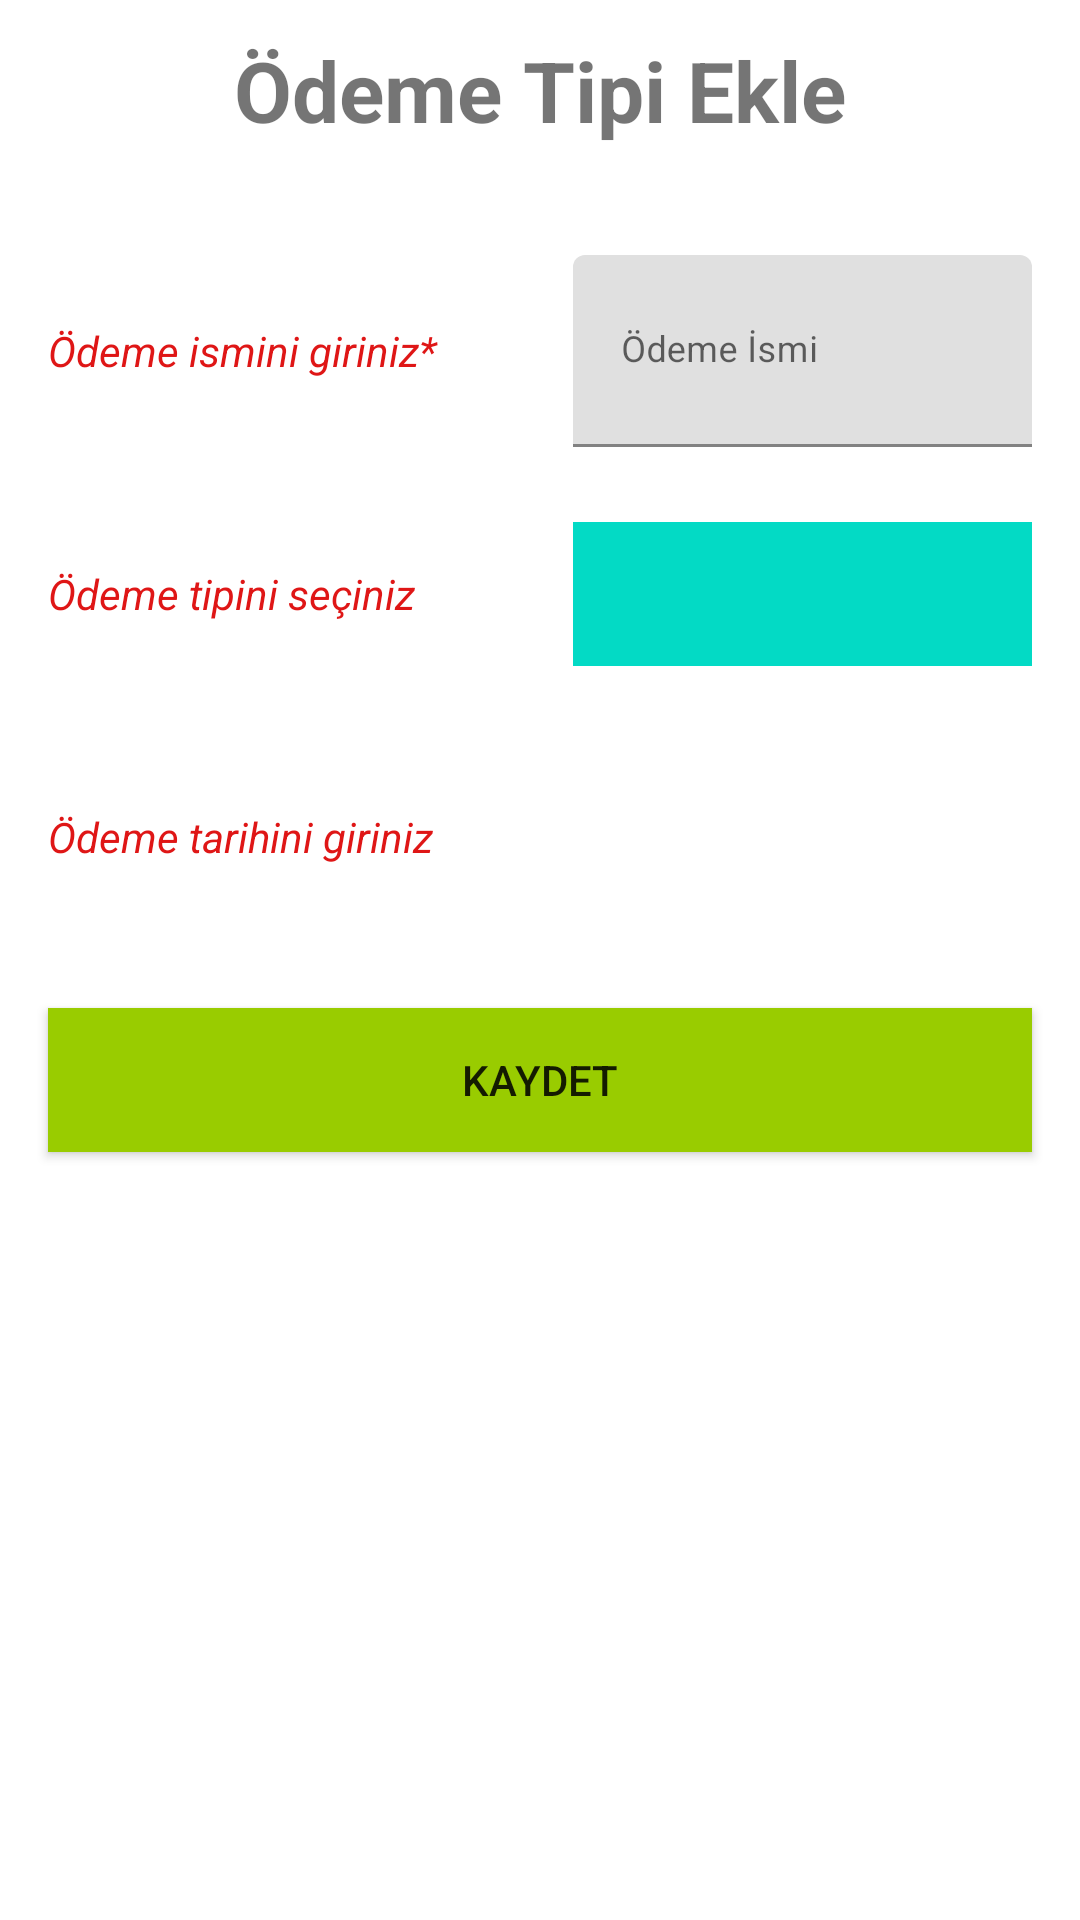

Produce the Android XML layout that renders to this screen, including the resource entries it uses.
<!-- AndroidManifest.xml: application theme Theme.PaymentTracking -->
<!-- res/layout/activity_type_addition.xml -->
<?xml version="1.0" encoding="utf-8"?>
<androidx.constraintlayout.widget.ConstraintLayout
    xmlns:android="http://schemas.android.com/apk/res/android"
    xmlns:app="http://schemas.android.com/apk/res-auto"
    xmlns:tools="http://schemas.android.com/tools"
    android:layout_width="match_parent"
    android:layout_height="match_parent"
    tools:context=".view.TypeAdditionActivity">

    <androidx.constraintlayout.widget.ConstraintLayout
        android:id="@+id/constraintLayout3"
        android:layout_width="match_parent"
        android:layout_height="60dp"
        app:layout_constraintEnd_toEndOf="parent"
        app:layout_constraintStart_toStartOf="parent"
        app:layout_constraintTop_toTopOf="parent">

        <TextView
            android:id="@+id/tv_typeAct_title"
            android:layout_width="wrap_content"
            android:layout_height="wrap_content"
            android:text="Ödeme Tipi Ekle"
            android:textSize="28sp"
            android:textStyle="bold"
            app:layout_constraintBottom_toBottomOf="parent"
            app:layout_constraintEnd_toEndOf="parent"
            app:layout_constraintHorizontal_bias="0.5"
            app:layout_constraintStart_toStartOf="parent"
            app:layout_constraintTop_toTopOf="parent" />
    </androidx.constraintlayout.widget.ConstraintLayout>

    <TextView
        android:id="@+id/tv_st_addtype_title"
        android:layout_width="wrap_content"
        android:layout_height="48dp"
        android:layout_marginStart="16dp"
        android:gravity="center"
        android:text="Ödeme ismini giriniz* "
        android:textColor="#DF1616"
        android:textSize="14sp"
        android:textStyle="italic"
        app:layout_constraintBottom_toTopOf="@+id/tv_st_addtype_type"
        app:layout_constraintStart_toStartOf="parent"
        app:layout_constraintTop_toBottomOf="@+id/constraintLayout3" />


    <com.google.android.material.textfield.TextInputLayout
        android:id="@+id/textInputLayout"
        android:layout_width="0dp"
        android:layout_height="64dp"
        android:layout_marginStart="42dp"
        android:layout_marginEnd="16dp"
        app:layout_constraintBottom_toBottomOf="@+id/tv_st_addtype_title"
        app:layout_constraintEnd_toEndOf="parent"
        app:layout_constraintStart_toEndOf="@+id/tv_st_addtype_title"
        app:layout_constraintTop_toTopOf="@+id/tv_st_addtype_title">

        <com.google.android.material.textfield.TextInputEditText
            android:id="@+id/et_title_addtype"
            android:layout_width="match_parent"
            android:layout_height="64dp"
            android:inputType="text"
            android:textSize="12sp"
            android:maxLength="25"
            android:hint="Ödeme İsmi" />

    </com.google.android.material.textfield.TextInputLayout>

    <TextView
        android:id="@+id/tv_st_addtype_type"
        android:layout_width="wrap_content"
        android:layout_height="48dp"
        android:layout_marginStart="16dp"
        android:gravity="center"
        android:text="Ödeme tipini seçiniz "
        android:textColor="#DF1616"
        android:textSize="14sp"
        android:textStyle="italic"
        app:layout_constraintBottom_toTopOf="@+id/tv_st_addtype_date"
        app:layout_constraintStart_toStartOf="parent"
        app:layout_constraintTop_toBottomOf="@+id/tv_st_addtype_title" />

    <Spinner
        android:id="@+id/spinner_addtype"
        android:layout_width="0dp"
        android:layout_height="48dp"
        android:layout_marginEnd="16dp"
        android:background="@color/teal_200"
        app:layout_constraintBottom_toBottomOf="@+id/tv_st_addtype_type"
        app:layout_constraintEnd_toEndOf="parent"
        app:layout_constraintStart_toStartOf="@+id/textInputLayout"
        app:layout_constraintTop_toTopOf="@+id/tv_st_addtype_type" />

    <TextView
        android:id="@+id/tv_st_addtype_date"
        android:layout_width="wrap_content"
        android:layout_height="48dp"
        android:layout_marginStart="16dp"
        android:gravity="center"
        android:text="Ödeme tarihini giriniz "
        android:textColor="#DF1616"
        android:textSize="14sp"
        android:textStyle="italic"
        app:layout_constraintBottom_toTopOf="@+id/btn_save_addtpye"
        app:layout_constraintStart_toStartOf="parent"
        app:layout_constraintTop_toBottomOf="@+id/tv_st_addtype_type" />


    <androidx.appcompat.widget.AppCompatButton
        android:id="@+id/btn_save_addtpye"
        android:layout_width="0dp"
        android:layout_height="wrap_content"
        android:layout_marginStart="16dp"
        android:layout_marginEnd="16dp"
        android:layout_marginBottom="256dp"
        android:text="Kaydet"
        android:background="@android:color/holo_green_light"
        app:layout_constraintBottom_toBottomOf="parent"
        app:layout_constraintEnd_toEndOf="parent"
        app:layout_constraintStart_toStartOf="parent" />

    <androidx.appcompat.widget.AppCompatButton
        android:id="@+id/btn_delete_addtype"
        android:layout_width="0dp"
        android:layout_height="wrap_content"
        android:layout_marginStart="16dp"
        android:layout_marginEnd="16dp"
        android:layout_marginBottom="146dp"
        android:background="@android:color/holo_red_dark"
        android:text="Sil"
        android:visibility="gone"
        app:layout_constraintBottom_toBottomOf="parent"
        app:layout_constraintEnd_toEndOf="parent"
        app:layout_constraintStart_toStartOf="parent" />

    <androidx.constraintlayout.widget.ConstraintLayout
        android:id="@+id/cl_timeofperiod_addtype"
        android:layout_width="0dp"
        android:layout_height="48dp"
        android:layout_marginEnd="12dp"
        app:layout_constraintBottom_toBottomOf="@+id/tv_st_addtype_date"
        app:layout_constraintEnd_toEndOf="parent"
        app:layout_constraintStart_toStartOf="@+id/spinner_addtype"
        app:layout_constraintTop_toTopOf="@+id/tv_st_addtype_date"
        app:layout_constraintVertical_bias="1.0">

        <EditText
            android:id="@+id/et_timeof_addtype"
            android:layout_width="0dp"
            android:layout_height="wrap_content"
            android:background="@color/white"
            android:digits="0123456789"
            android:ems="10"
            android:inputType="textFilter"
            android:maxLength="3"
            android:maxLines="1"
            android:gravity="center"
            app:layout_constraintBottom_toBottomOf="parent"
            app:layout_constraintEnd_toStartOf="@+id/tv_timeof_addtype"
            app:layout_constraintHorizontal_bias="0.5"
            app:layout_constraintHorizontal_chainStyle="packed"
            app:layout_constraintStart_toStartOf="parent"
            app:layout_constraintTop_toTopOf="parent" />

        <TextView
            android:id="@+id/tv_timeof_addtype"
            android:layout_width="wrap_content"
            android:layout_height="48dp"
            android:gravity="center"
            android:text=".günü"
            android:visibility="gone"
            app:layout_constraintBottom_toBottomOf="parent"
            app:layout_constraintEnd_toEndOf="parent"
            app:layout_constraintHorizontal_bias="0.5"
            app:layout_constraintStart_toEndOf="@+id/et_timeof_addtype"
            app:layout_constraintTop_toTopOf="parent" />
    </androidx.constraintlayout.widget.ConstraintLayout>

    <TextView
        android:id="@+id/tv_warning_addtype"
        android:layout_width="0dp"
        android:layout_height="wrap_content"
        android:text="Girilen sayı çok büyük!!!"
        android:textColor="#FF0000"
        android:visibility="gone"
        android:textSize="12sp"
        app:layout_constraintEnd_toEndOf="@+id/cl_timeofperiod_addtype"
        app:layout_constraintStart_toStartOf="@+id/cl_timeofperiod_addtype"
        app:layout_constraintTop_toBottomOf="@+id/cl_timeofperiod_addtype" />

</androidx.constraintlayout.widget.ConstraintLayout>
<!-- resources referenced by this layout -->
<resources>
  <style name="Theme.PaymentTracking" parent="Theme.MaterialComponents.DayNight.NoActionBar">
          
          <item name="colorPrimary">@color/purple_500</item>
          <item name="colorPrimaryVariant">@color/purple_700</item>
          <item name="colorOnPrimary">@color/white</item>
          
          <item name="colorSecondary">@color/teal_200</item>
          <item name="colorSecondaryVariant">@color/teal_700</item>
          <item name="colorOnSecondary">@color/black</item>
          
          <item name="android:statusBarColor" tools:targetApi="l">?attr/colorPrimaryVariant</item>
          
      </style>
  <!-- not gathered from this repository: default colours our renderer supplied (Android Studio template values) -->
  <color name="purple_500">#FF6200EE</color>
  <color name="purple_700">#FF3700B3</color>
  <color name="teal_200">#FF03DAC5</color>
  <color name="teal_700">#FF018786</color>
  <color name="black">#FF000000</color>
  <color name="white">#FFFFFFFF</color>
</resources>
